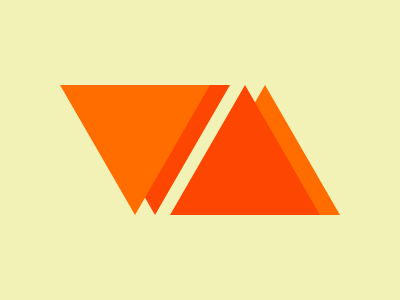

Recreate this image using only HTML and CSS.

<i d r></i><i d o></i><i u o></i><i u r></i>
<style>
html{background:#F2F2B6}
body{margin:85 auto;width:280} 
[d],[u]{width:0;height:0;border-left:75px solid#0000;border-right:75px solid#0000;position:absolute}
[d][o]{border-top:130px solid#FF6D00}
[d][r]{border-top:130px solid#FD4602;margin:0 20}
[u][o]{border-bottom:130px solid#FF6D00;margin:0 130}
[u][r]{border-bottom:130px solid#FD4602;margin:0 110}